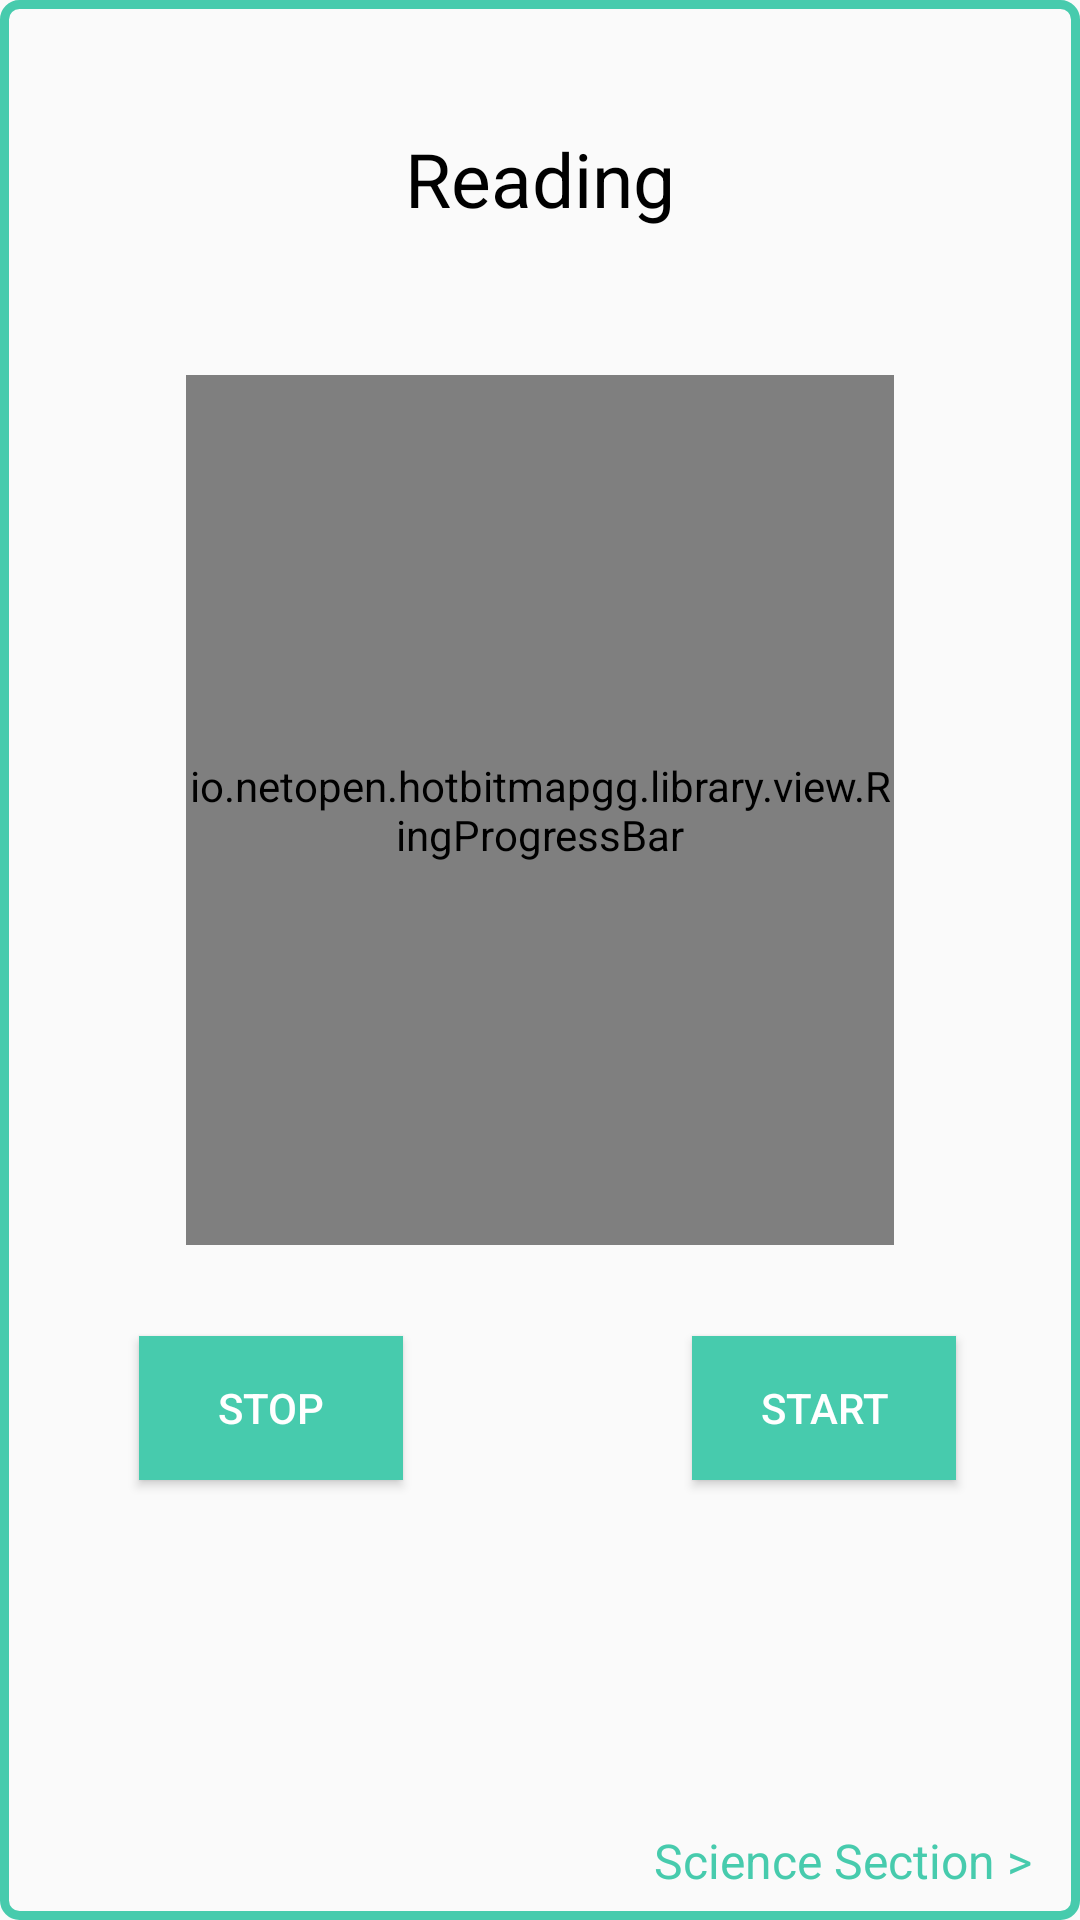

This screen was rendered from an Android layout file. Write that file and the resources it references.
<!-- AndroidManifest.xml: application theme AppTheme -->
<!-- res/layout/activity_act_reading.xml -->
<?xml version="1.0" encoding="utf-8"?>
<android.support.constraint.ConstraintLayout xmlns:android="http://schemas.android.com/apk/res/android"
    xmlns:app="http://schemas.android.com/apk/res-auto"
    xmlns:tools="http://schemas.android.com/tools"
    android:layout_width="match_parent"
    android:layout_height="match_parent"
    android:background="@drawable/act_border"
    tools:context="com.example.arjunkothakota.standardizedtesttimer.Act.ActReading">

    <TextView
        android:id="@+id/timeTxt"
        android:layout_width="200dp"
        android:layout_height="50dp"
        android:layout_marginBottom="8dp"
        android:layout_marginTop="8dp"
        android:gravity="center"
        android:textAlignment="center"
        android:textColor="#000000"
        android:textSize="24sp"
        app:layout_constraintBottom_toBottomOf="@+id/progressBar"
        app:layout_constraintEnd_toEndOf="@+id/progressBar"
        app:layout_constraintHorizontal_bias="0.494"
        app:layout_constraintLeft_toLeftOf="parent"
        app:layout_constraintRight_toRightOf="parent"
        app:layout_constraintStart_toStartOf="@+id/progressBar"
        app:layout_constraintTop_toTopOf="@+id/progressBar"
        app:layout_constraintVertical_bias="0.406"
        tools:layout_constraintLeft_creator="1"
        tools:layout_constraintRight_creator="1" />

    <ToggleButton
        android:id="@+id/stopButton"
        android:layout_width="wrap_content"
        android:layout_height="wrap_content"
        android:layout_marginLeft="8dp"
        android:background="#47cbad"
        android:text="ToggleButton"
        android:textColor="@android:color/background_light"
        android:textOff="Stop"
        android:textOn="Resume"
        app:layout_constraintBottom_toBottomOf="parent"
        app:layout_constraintHorizontal_bias="0.142"
        app:layout_constraintLeft_toLeftOf="parent"
        app:layout_constraintRight_toRightOf="parent"
        app:layout_constraintTop_toTopOf="parent"
        app:layout_constraintVertical_bias="0.753"
        tools:layout_constraintBottom_creator="1"
        tools:layout_constraintRight_creator="1"
        tools:layout_constraintTop_creator="1" />

    <Button
        android:id="@+id/startButton"
        android:layout_width="wrap_content"
        android:layout_height="wrap_content"
        android:layout_marginLeft="40dp"
        android:layout_marginRight="8dp"
        android:background="#47cbad"
        android:text="Start"
        android:textColor="@android:color/background_light"
        app:layout_constraintBottom_toBottomOf="parent"
        app:layout_constraintHorizontal_bias="0.854"
        app:layout_constraintLeft_toLeftOf="parent"
        app:layout_constraintRight_toRightOf="parent"
        app:layout_constraintTop_toTopOf="parent"
        app:layout_constraintVertical_bias="0.753"
        tools:layout_constraintBottom_creator="1"
        tools:layout_constraintLeft_creator="1"
        tools:layout_constraintTop_creator="1" />

    <io.netopen.hotbitmapgg.library.view.RingProgressBar
        android:id="@+id/progressBar"
        android:layout_width="0dp"
        android:layout_height="290dp"
        android:layout_marginBottom="8dp"
        android:layout_marginEnd="61dp"
        android:layout_marginStart="61dp"
        android:layout_marginTop="16dp"
        app:layout_constraintBottom_toBottomOf="parent"
        app:layout_constraintLeft_toLeftOf="parent"
        app:layout_constraintRight_toRightOf="parent"
        app:layout_constraintTop_toTopOf="parent"
        app:layout_constraintVertical_bias="0.333"
        app:max="100"
        app:ringColor="@color/grey"
        app:ringProgressColor="#47cbad"
        app:ringWidth="7dp"
        app:textIsShow="false"
        tools:layout_constraintLeft_creator="1"
        tools:layout_constraintRight_creator="1"
        tools:layout_constraintTop_creator="1" />

    <TextView
        android:id="@+id/testTextView"
        android:layout_width="250dp"
        android:layout_height="50dp"
        android:layout_marginBottom="8dp"
        android:layout_marginTop="8dp"
        android:gravity="center"
        android:text="Reading"
        android:textAlignment="center"
        android:textColor="@android:color/background_dark"
        android:textSize="25sp"
        app:layout_constraintBottom_toBottomOf="parent"
        app:layout_constraintLeft_toLeftOf="parent"
        app:layout_constraintRight_toRightOf="parent"
        app:layout_constraintTop_toTopOf="parent"
        app:layout_constraintVertical_bias="0.045"
        tools:layout_constraintLeft_creator="1"
        tools:layout_constraintRight_creator="1" />

    <TextView
        android:id="@+id/nextButton"
        android:layout_width="wrap_content"
        android:layout_height="wrap_content"
        android:layout_marginBottom="8dp"
        android:layout_marginLeft="8dp"
        android:layout_marginRight="8dp"
        android:layout_marginTop="8dp"
        android:background="#fafafa"
        android:text="Science Section >"
        android:textColor="#47cbad"
        android:textSize="16sp"
        app:layout_constraintBottom_toBottomOf="parent"
        app:layout_constraintHorizontal_bias="0.967"
        app:layout_constraintLeft_toLeftOf="parent"
        app:layout_constraintRight_toRightOf="parent"
        app:layout_constraintTop_toTopOf="parent"
        app:layout_constraintVertical_bias="1.0"
        tools:layout_constraintLeft_creator="1"
        tools:layout_constraintRight_creator="1" />

    <TextView
        android:id="@+id/helloWorld"
        android:layout_width="wrap_content"
        android:layout_height="wrap_content"
        android:layout_marginLeft="29dp"
        android:textColor="@android:color/background_light"
        app:layout_constraintLeft_toLeftOf="parent"
        tools:layout_editor_absoluteY="64dp" />

</android.support.constraint.ConstraintLayout>
<!-- resources referenced by this layout -->
<resources>
  <color name="grey">#b4b7b8</color>
  <!-- drawable act_border (drawable) -->
  <?xml version="1.0" encoding="utf-8"?>
  <shape xmlns:android="http://schemas.android.com/apk/res/android">
  
    <stroke
        android:width="3dp"
        android:color="#47cbad"/>
      <padding
          android:left="1dp"
          android:right="1dp"
          android:bottom="1dp"
          android:top="1dp"/>
      <corners android:radius="5dp"/>
  
  </shape>
  <style name="AppTheme" parent="Theme.AppCompat.Light.DarkActionBar">
          
          <item name="colorPrimary">@color/colorPrimary</item>
          <item name="colorPrimaryDark">@color/colorPrimaryDark</item>
          <item name="colorAccent">@color/colorAccent</item>
      </style>
  <color name="colorPrimary">#3f51b5</color>
  <color name="colorPrimaryDark">#303f9f</color>
  <color name="colorAccent">#FF4081</color>
</resources>
